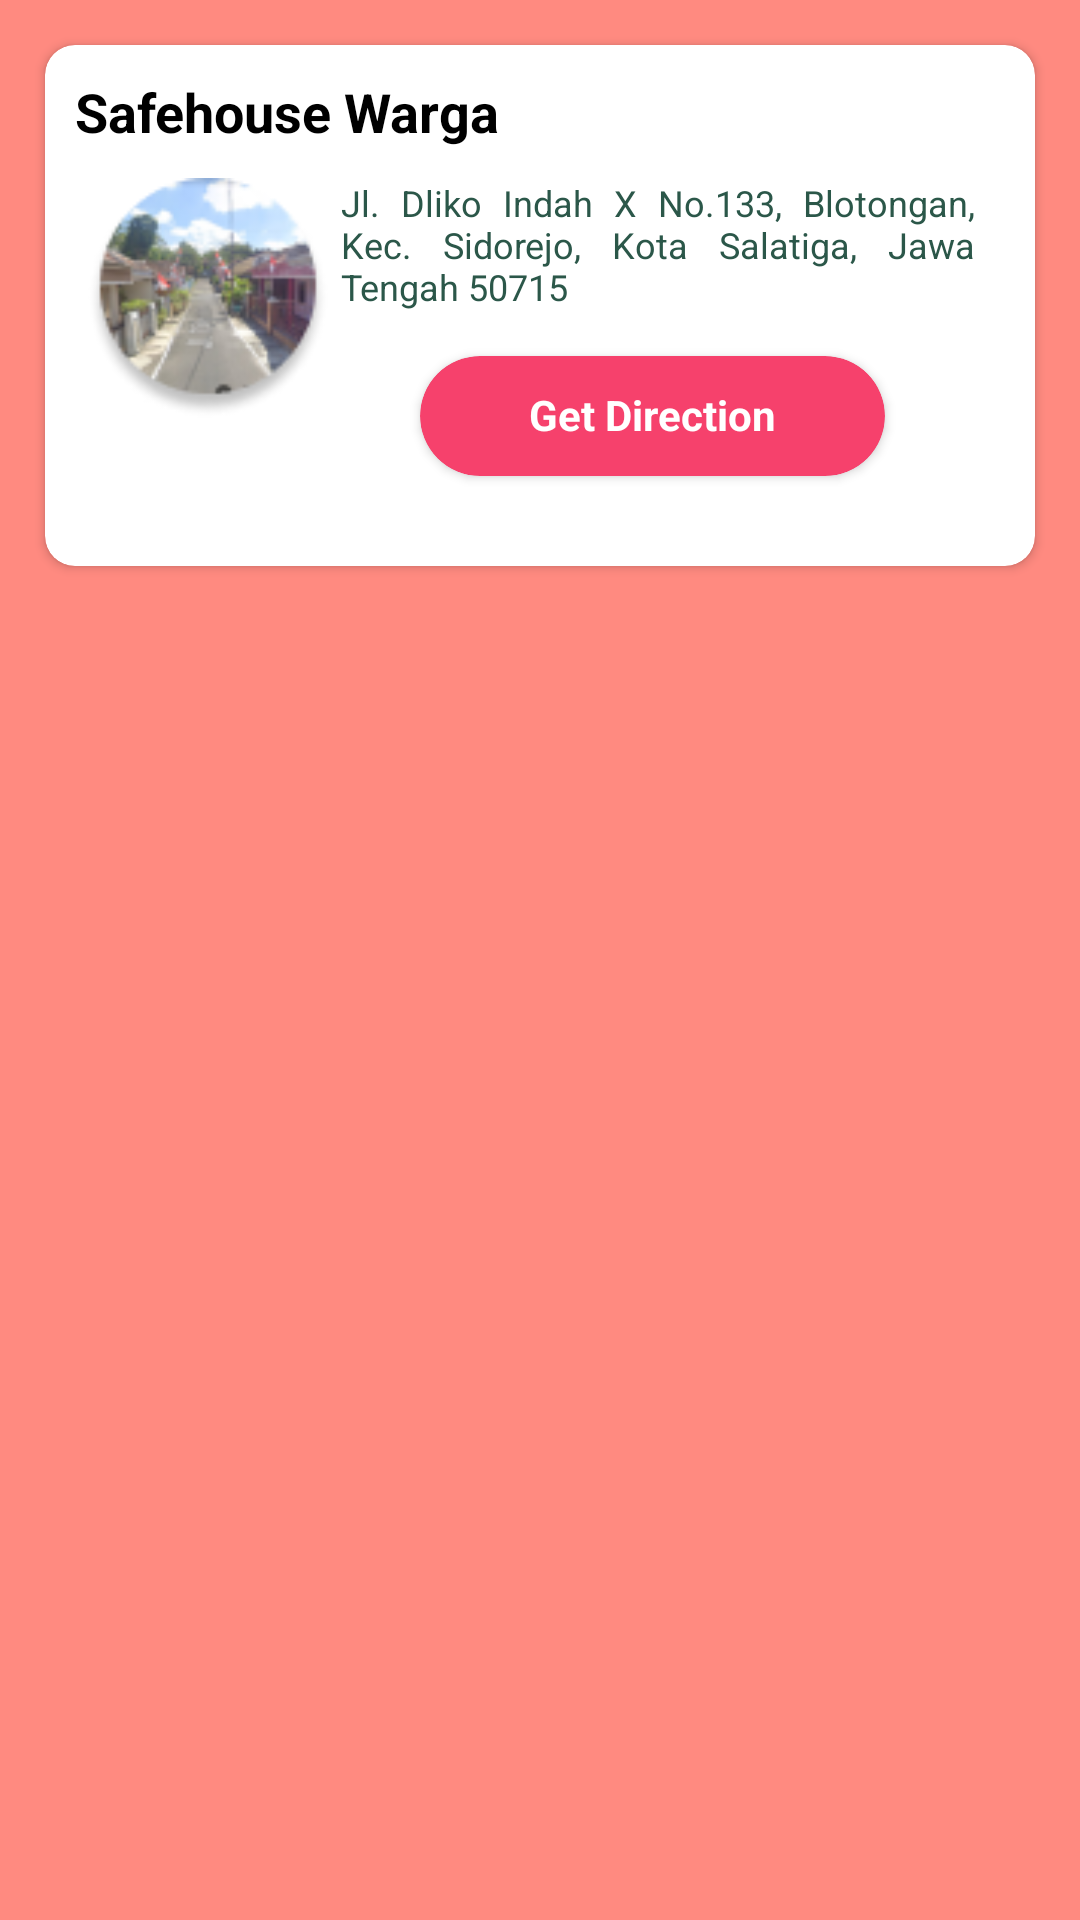

Here is an Android app screen rendered from its layout file. Give the layout XML and the strings, colors and styles it references.
<!-- AndroidManifest.xml: application theme Theme.PerisaiJava -->
<!-- res/layout/dialog_info_safehouse.xml -->
<?xml version="1.0" encoding="utf-8"?>
<FrameLayout xmlns:android="http://schemas.android.com/apk/res/android"
    android:layout_width="match_parent"
    android:layout_height="wrap_content"
    android:background="@color/red_A100"
    xmlns:app="http://schemas.android.com/apk/res-auto">

    <androidx.cardview.widget.CardView
        android:layout_width="match_parent"
        android:layout_height="wrap_content"
        app:cardCornerRadius="10dp"
        android:padding="16dp"
        android:layout_margin="15dp">
    <LinearLayout
        android:padding="10dp"
        android:layout_width="match_parent"
        android:layout_height="wrap_content"
        android:orientation="vertical">
        <TextView
            android:id="@+id/txtTitle"
            android:layout_width="match_parent"
            android:layout_height="wrap_content"
            android:text="Safehouse Warga"
            android:textStyle="bold"
            android:textColor="@color/black"
            android:textSize="18sp"/>
        <LinearLayout
            android:layout_marginTop="10dp"
            android:layout_width="match_parent"
            android:layout_height="wrap_content"
            android:orientation="horizontal">
            <ImageView
                android:id="@+id/imgSafehouse"
                android:layout_width="match_parent"
                android:layout_height="80dp"
                android:layout_weight="2.5"
                android:src="@drawable/safehouse"/>

            <LinearLayout
                android:layout_marginRight="10dp"
                android:layout_width="match_parent"
                android:layout_height="wrap_content"
                android:orientation="vertical"
                android:layout_weight="1">
                <TextView
                    android:id="@+id/txtAlamat"
                    android:justificationMode="inter_word"
                    android:layout_width="match_parent"
                    android:layout_height="wrap_content"
                    android:text="Jl. Dliko Indah X No.133, Blotongan, Kec. Sidorejo, Kota Salatiga, Jawa Tengah 50715"
                    android:textColor="#2B5749"
                    android:textSize="12sp" />
                <androidx.cardview.widget.CardView
                    android:id="@+id/btnDirection"
                    android:layout_marginTop="15dp"
                    android:layout_gravity="bottom|right"
                    android:layout_width="155dp"
                    android:layout_height="40dp"
                    app:cardCornerRadius="20dp"
                    android:layout_marginBottom="20dp"
                    android:layout_marginRight="30dp"
                    app:cardBackgroundColor="#F6416C">
                    <TextView
                        android:textAlignment="center"
                        android:padding="10dp"
                        android:text="Get Direction"
                        android:textSize="14sp"
                        android:textColor="@color/white"
                        android:textStyle="bold"
                        android:layout_width="match_parent"
                        android:layout_height="wrap_content"/>
                </androidx.cardview.widget.CardView>

            </LinearLayout>
        </LinearLayout>
    </LinearLayout>
    </androidx.cardview.widget.CardView>

</FrameLayout>
<!-- resources referenced by this layout -->
<resources>
  <color name="black">#000000</color>
  <color name="red_A100">#FF8A80</color>
  <color name="white">#ffffff</color>
  <!-- drawable safehouse: png bitmap (drawable, 12677 bytes) -->
  <style name="Theme.PerisaiJava" parent="Theme.AppCompat.Light.NoActionBar">
          
          <item name="colorPrimary">@color/colorPrimary</item>
          <item name="colorPrimaryDark">@color/colorPrimaryDark</item>
          <item name="colorAccent">@color/colorAccent</item>
          
      </style>
  <color name="colorPrimary">#263238</color>
  <color name="colorPrimaryDark">#014a62</color>
  <color name="colorAccent">#00796B</color>
</resources>
